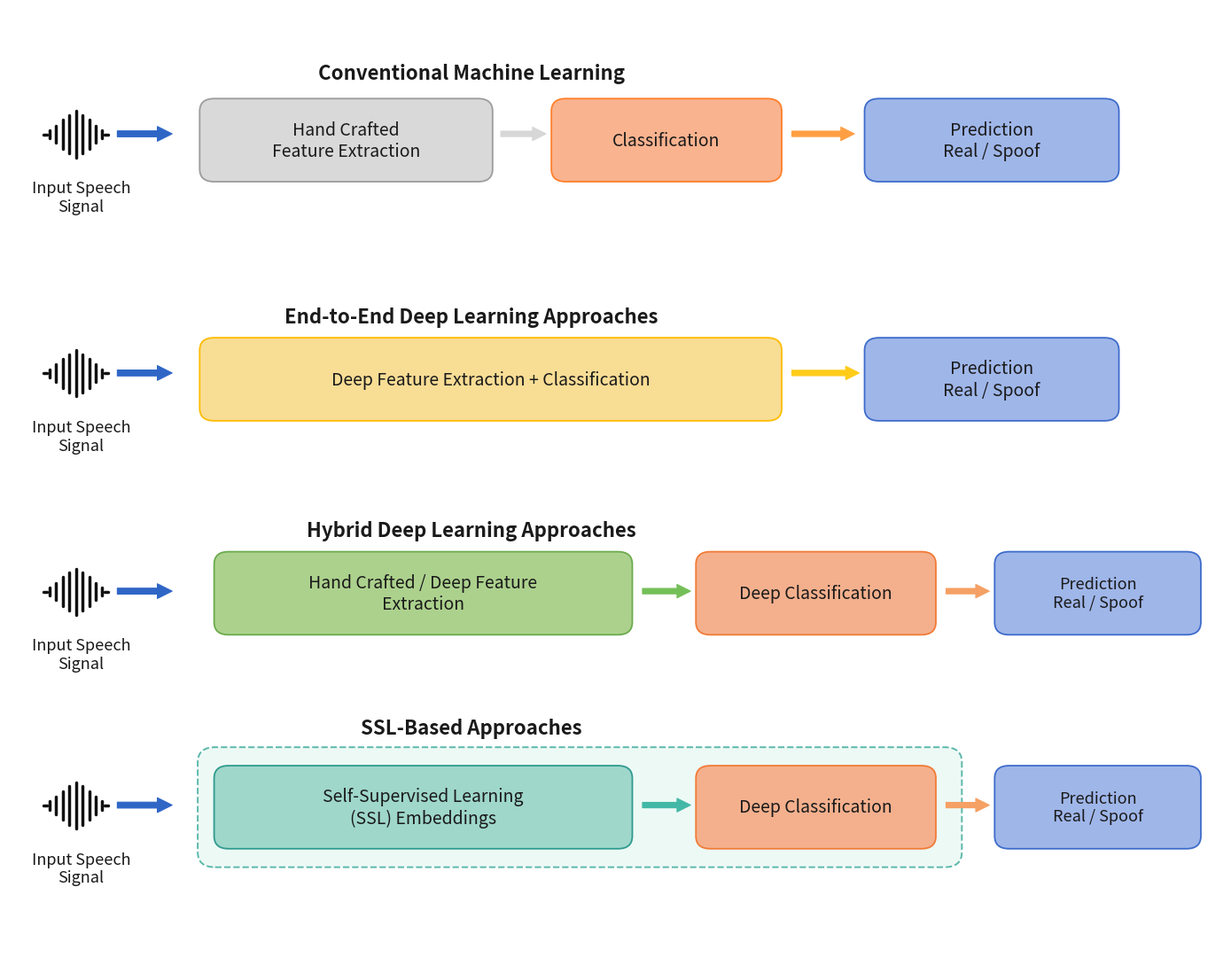

The matplotlib source for this figure:
from pathlib import Path

import matplotlib.pyplot as plt
from matplotlib.patches import FancyArrowPatch, FancyBboxPatch


OUTPUT_PATH = Path("outputs/figures/audio_deepfake_taxonomy.png")
Y_OFFSET = 0.8


def add_round_box(ax, x, y, w, h, text, facecolor, edgecolor, fontsize=14, weight="normal"):
    box = FancyBboxPatch(
        (x, y),
        w,
        h,
        boxstyle="round,pad=0.02,rounding_size=0.15",
        linewidth=1.3,
        facecolor=facecolor,
        edgecolor=edgecolor,
        zorder=2,
    )
    ax.add_patch(box)
    ax.text(
        x + w / 2,
        y + h / 2,
        text,
        ha="center",
        va="center",
        fontsize=fontsize,
        weight=weight,
        family="sans-serif",
        color="#1a1a1a",
        zorder=3,
    )
    return box


def add_arrow(ax, start, end, color, lw=3.0, scale=28, connectionstyle="arc3"):
    arrow = FancyArrowPatch(
        start,
        end,
        arrowstyle="simple",
        mutation_scale=scale,
        linewidth=0.8,
        facecolor=color,
        edgecolor=color,
        connectionstyle=connectionstyle,
        zorder=2.5,
    )
    ax.add_patch(arrow)
    return arrow


def draw_signal(ax, x, y, width=0.55, height=0.55):
    bars = [0.18, 0.38, 0.62, 0.84, 1.0, 0.84, 0.62, 0.38, 0.18]
    step = width / (len(bars) - 1)
    for idx, scale in enumerate(bars):
        xpos = x + idx * step
        y0 = y + (height * (1 - scale)) / 2
        y1 = y + height - (height * (1 - scale)) / 2
        ax.plot(
            [xpos, xpos],
            [y0, y1],
            color="#111111",
            lw=2.5,
            solid_capstyle="round",
            zorder=3,
        )
    ax.plot([x - 0.06, x - 0.02], [y + height / 2, y + height / 2], color="#111111", lw=2.5, solid_capstyle="round")
    ax.plot([x + width + 0.02, x + width + 0.06], [y + height / 2, y + height / 2], color="#111111", lw=2.5, solid_capstyle="round")


def add_input_block(ax, center_y):
    draw_signal(ax, x=0.42, y=center_y - 0.28)
    ax.text(
        0.75,
        center_y - 0.55,
        "Input Speech\nSignal",
        ha="center",
        va="top",
        fontsize=13,
        family="sans-serif",
        color="#1a1a1a",
    )
    add_arrow(ax, (1.1, center_y), (1.72, center_y), "#2f66c6", lw=2.8, scale=24)


def add_section_title(ax, y, text):
    ax.text(
        4.8,
        y,
        text,
        ha="center",
        va="bottom",
        fontsize=16,
        weight="bold",
        family="sans-serif",
        color="#1a1a1a",
    )


def main():
    OUTPUT_PATH.parent.mkdir(parents=True, exist_ok=True)

    fig, ax = plt.subplots(figsize=(14, 11))
    fig.patch.set_facecolor("white")
    ax.set_facecolor("white")
    ax.set_xlim(0, 12.6)
    ax.set_ylim(-1.2, 10.1)
    ax.axis("off")

    # Row 1: Conventional machine learning
    y1 = 7.8 + Y_OFFSET
    add_section_title(ax, 8.4 + Y_OFFSET, "Conventional Machine Learning")
    add_input_block(ax, y1)
    add_round_box(ax, 2.0, 7.25 + Y_OFFSET, 3.0, 0.95, "Hand Crafted\nFeature Extraction", "#d9d9d9", "#9c9c9c")
    add_arrow(ax, (5.08, y1), (5.6, y1), "#d7d7d7", scale=22)
    add_round_box(ax, 5.65, 7.25 + Y_OFFSET, 2.35, 0.95, "Classification", "#f9b38f", "#ff7f2a")
    add_arrow(ax, (8.1, y1), (8.8, y1), "#ff9f43", scale=22)
    add_round_box(ax, 8.9, 7.25 + Y_OFFSET, 2.6, 0.95, "Prediction\nReal / Spoof", "#9fb6e9", "#3e6ccb")

    # Row 2: End-to-end
    y2 = 4.95 + Y_OFFSET
    add_section_title(ax, 5.5 + Y_OFFSET, "End-to-End Deep Learning Approaches")
    add_input_block(ax, y2)
    add_round_box(ax, 2.0, 4.4 + Y_OFFSET, 6.0, 0.95, "Deep Feature Extraction + Classification", "#f8dd95", "#ffbc00")
    add_arrow(ax, (8.1, y2), (8.85, y2), "#ffcc19", scale=22)
    add_round_box(ax, 8.9, 4.4 + Y_OFFSET, 2.6, 0.95, "Prediction\nReal / Spoof", "#9fb6e9", "#3e6ccb")

    # Row 3: Hybrid
    y3 = 2.35 + Y_OFFSET
    add_section_title(ax, 2.95 + Y_OFFSET, "Hybrid Deep Learning Approaches")
    add_input_block(ax, y3)
    add_round_box(ax, 2.15, 1.85 + Y_OFFSET, 4.3, 0.95, "Hand Crafted / Deep Feature\nExtraction", "#acd18d", "#6cab4e")
    add_arrow(ax, (6.55, y3), (7.1, y3), "#75bf58", scale=22)
    add_round_box(ax, 7.15, 1.85 + Y_OFFSET, 2.45, 0.95, "Deep Classification", "#f4b08d", "#f17b36")
    add_arrow(ax, (9.7, y3), (10.2, y3), "#f5a064", scale=22)
    add_round_box(ax, 10.25, 1.85 + Y_OFFSET, 2.1, 0.95, "Prediction\nReal / Spoof", "#9fb6e9", "#3e6ccb", fontsize=13)

    # Feedback loop between hybrid stages
    # add_arrow(
    #     ax,
    #     (9.45, 1.48),
    #     (6.15, 2.18),
    #     "#75bf58",
    #     scale=18,
    #     connectionstyle="arc3,rad=0.45",
    # )

    # Row 4: SSL-based hybrid
    y4 = -0.2 + Y_OFFSET
    ax.add_patch(
        FancyBboxPatch(
            (2.0, -0.9 + Y_OFFSET),
            7.85,
            1.35,
            boxstyle="round,pad=0.04,rounding_size=0.18",
            linewidth=1.4,
            facecolor="#edf9f5",
            edgecolor="#5bb8aa",
            linestyle="--",
            zorder=0.5,
        )
    )
    add_section_title(ax, 0.6 + Y_OFFSET, "SSL-Based Approaches")
    add_input_block(ax, y4)
    add_round_box(ax, 2.15, -0.7 + Y_OFFSET, 4.3, 0.95, "Self-Supervised Learning\n(SSL) Embeddings", "#9fd7cb", "#2f9b8f")
    add_arrow(ax, (6.55, y4), (7.1, y4), "#43b8a6", scale=22)
    add_round_box(ax, 7.15, -0.7 + Y_OFFSET, 2.45, 0.95, "Deep Classification", "#f4b08d", "#f17b36")
    add_arrow(ax, (9.7, y4), (10.2, y4), "#f5a064", scale=22)
    add_round_box(ax, 10.25, -0.7 + Y_OFFSET, 2.1, 0.95, "Prediction\nReal / Spoof", "#9fb6e9", "#3e6ccb", fontsize=13)

    plt.tight_layout()
    fig.savefig(OUTPUT_PATH, dpi=300, bbox_inches="tight", facecolor=fig.get_facecolor())
    plt.close(fig)
    print(OUTPUT_PATH)


if __name__ == "__main__":
    main()
